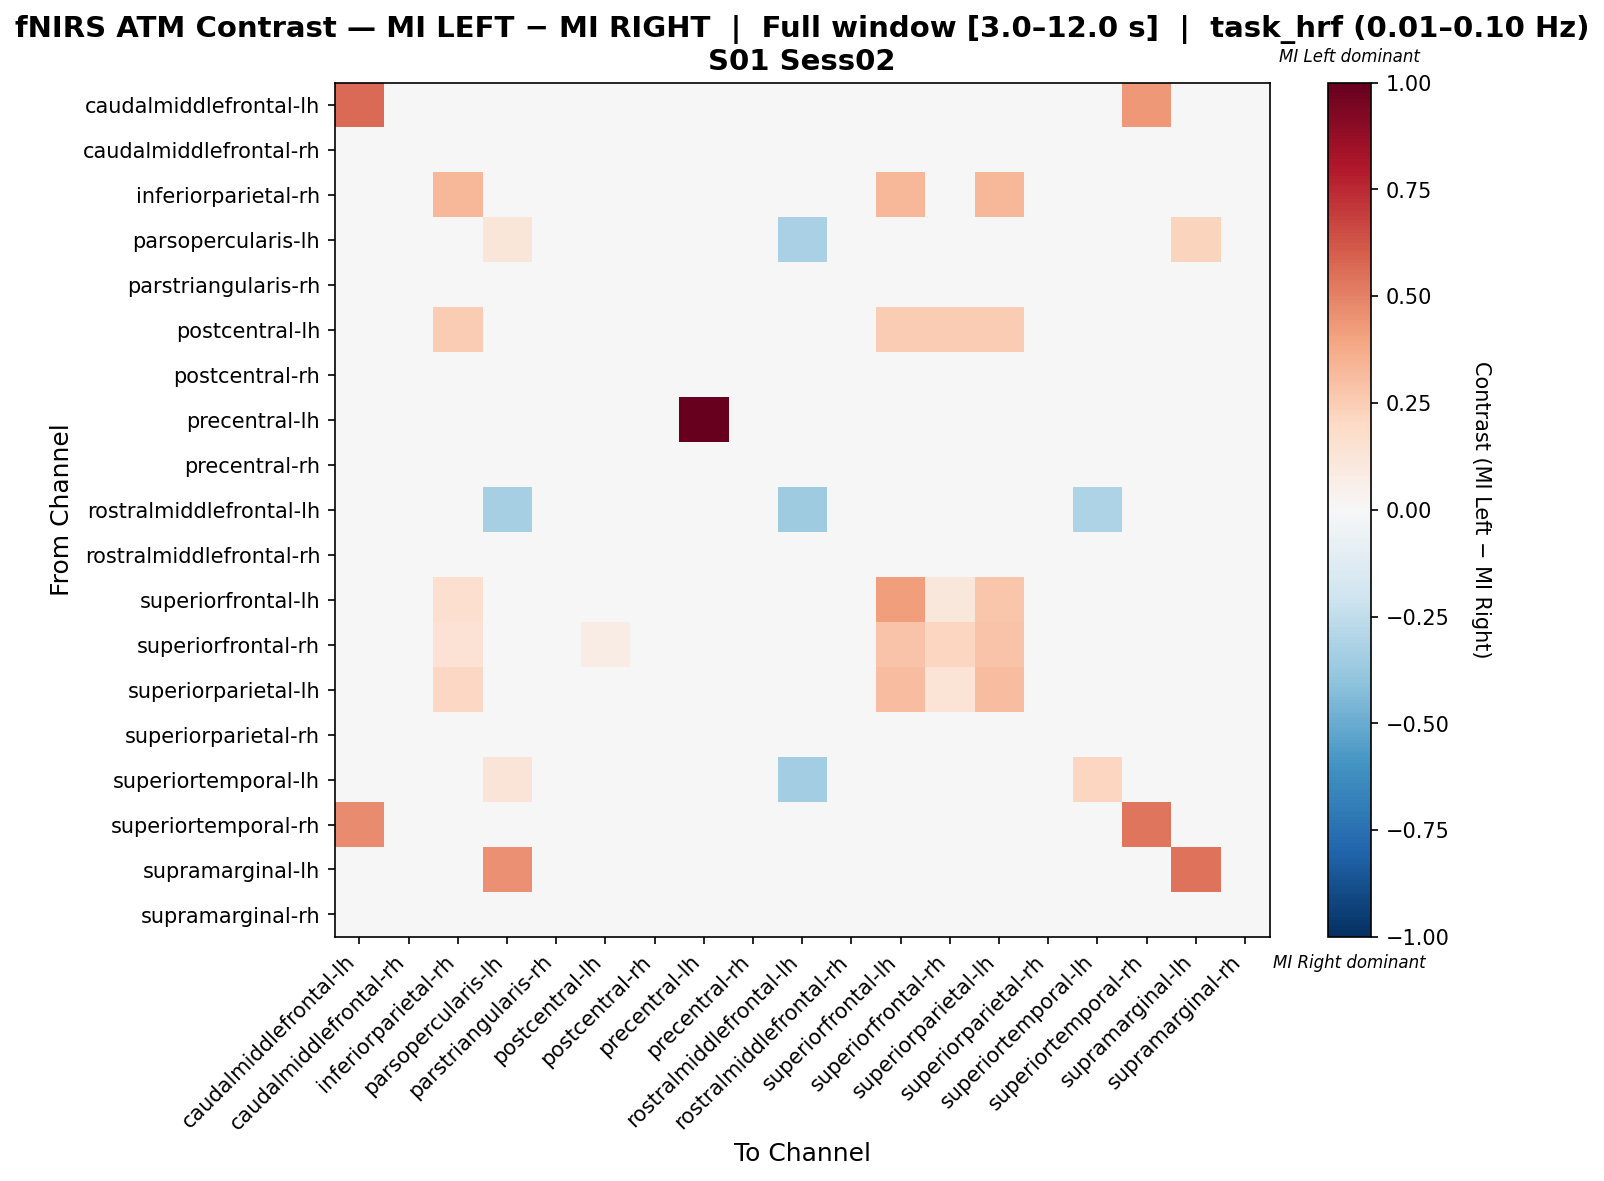

The table this chart was drawn from, first rows:
, caudalmiddlefrontal-lh, caudalmiddlefrontal-rh, inferiorparietal-rh, parsopercularis-lh, parstriangularis-rh, postcentral-lh, postcentral-rh, precentral-lh, precentral-rh, rostralmiddlefrontal-lh, rostralmiddlefrontal-rh, superiorfrontal-lh, superiorfrontal-rh, superiorparietal-lh, superiorparietal-rh, superiortemporal-lh, superiortemporal-rh, supramarginal-lh, supramarginal-rh
caudalmiddlefrontal-lh, 0.5667, 0.0, 0.0, 0.0, 0.0, 0.0, 0.0, 0.0, 0.0, 0.0, 0.0, 0.0, 0.0, 0.0, 0.0, 0.0, 0.4333, 0.0, 0.0
caudalmiddlefrontal-rh, 0.0, 0.0, 0.0, 0.0, 0.0, 0.0, 0.0, 0.0, 0.0, 0.0, 0.0, 0.0, 0.0, 0.0, 0.0, 0.0, 0.0, 0.0, 0.0
inferiorparietal-rh, 0.0, 0.0, 0.3333, 0.0, 0.0, 0.0, 0.0, 0.0, 0.0, 0.0, 0.0, 0.3333, 0.0, 0.3333, 0.0, 0.0, 0.0, 0.0, 0.0
parsopercularis-lh, 0.0, 0.0, 0.0, 0.1183, 0.0, 0.0, 0.0, 0.0, 0.0, -0.3226, 0.0, 0.0, 0.0, 0.0, 0.0, -0.02151, 0.0, 0.2258, 0.0
parstriangularis-rh, 0.0, 0.0, 0.0, 0.0, 0.0, 0.0, 0.0, 0.0, 0.0, 0.0, 0.0, 0.0, 0.0, 0.0, 0.0, 0.0, 0.0, 0.0, 0.0
postcentral-lh, 0.0, 0.0, 0.25, 0.0, 0.0, 0.0, 0.0, 0.0, 0.0, 0.0, 0.0, 0.25, 0.25, 0.25, 0.0, 0.0, 0.0, 0.0, 0.0
postcentral-rh, 0.0, 0.0, 0.0, 0.0, 0.0, 0.0, 0.0, 0.0, 0.0, 0.0, 0.0, 0.0, 0.0, 0.0, 0.0, 0.0, 0.0, 0.0, 0.0
precentral-lh, 0.0, 0.0, 0.0, 0.0, 0.0, 0.0, 0.0, 1.0, 0.0, 0.0, 0.0, 0.0, 0.0, 0.0, 0.0, 0.0, 0.0, 0.0, 0.0
precentral-rh, 0.0, 0.0, 0.0, 0.0, 0.0, 0.0, 0.0, 0.0, 0.0, 0.0, 0.0, 0.0, 0.0, 0.0, 0.0, 0.0, 0.0, 0.0, 0.0
rostralmiddlefrontal-lh, 0.0, 0.0, 0.0, -0.3333, 0.0, 0.0, 0.0, 0.0, 0.0, -0.3542, 0.0, 0.0, 0.0, 0.0, 0.0, -0.3125, 0.0, 0.0, 0.0
rostralmiddlefrontal-rh, 0.0, 0.0, 0.0, 0.0, 0.0, 0.0, 0.0, 0.0, 0.0, 0.0, 0.0, 0.0, 0.0, 0.0, 0.0, 0.0, 0.0, 0.0, 0.0
superiorfrontal-lh, 0.0, 0.0, 0.1667, 0.0, 0.0, 0.02778, 0.0, 0.0, 0.0, 0.0, 0.0, 0.4167, 0.1111, 0.2778, 0.0, 0.0, 0.0, 0.0, 0.0
superiorfrontal-rh, 0.0, 0.0, 0.1429, 0.0, 0.0, 0.07143, 0.0, 0.0, 0.0, 0.0, 0.0, 0.2857, 0.2143, 0.2857, 0.0, 0.0, 0.0, 0.0, 0.0
superiorparietal-lh, 0.0, 0.0, 0.2069, 0.0, 0.0, 0.03448, 0.0, 0.0, 0.0, 0.0, 0.0, 0.3103, 0.1379, 0.3103, 0.0, 0.0, 0.0, 0.0, 0.0
superiorparietal-rh, 0.0, 0.0, 0.0, 0.0, 0.0, 0.0, 0.0, 0.0, 0.0, 0.0, 0.0, 0.0, 0.0, 0.0, 0.0, 0.0, 0.0, 0.0, 0.0
superiortemporal-lh, 0.0, 0.0, 0.0, 0.131, 0.0, 0.0, 0.0, 0.0, 0.0, -0.3448, 0.0, 0.0, 0.0, 0.0, 0.0, 0.2138, 0.0, 0.0, 0.0
superiortemporal-rh, 0.4688, 0.0, 0.0, 0.0, 0.0, 0.0, 0.0, 0.0, 0.0, 0.0, 0.0, 0.0, 0.0, 0.0, 0.0, 0.0, 0.5312, 0.0, 0.0
supramarginal-lh, 0.0, 0.0, 0.0, 0.46, 0.0, 0.0, 0.0, 0.0, 0.0, 0.0, 0.0, 0.0, 0.0, 0.0, 0.0, 0.0, 0.0, 0.54, 0.0
supramarginal-rh, 0.0, 0.0, 0.0, 0.0, 0.0, 0.0, 0.0, 0.0, 0.0, 0.0, 0.0, 0.0, 0.0, 0.0, 0.0, 0.0, 0.0, 0.0, 0.0
